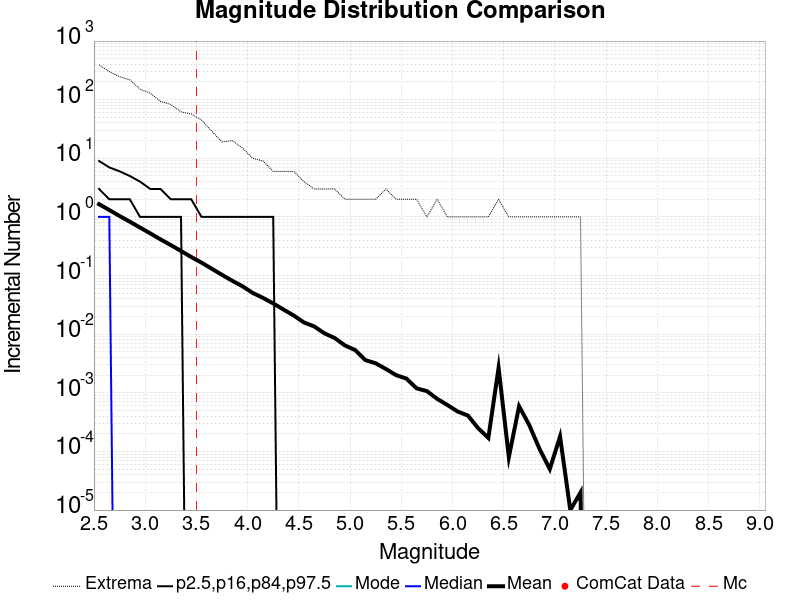

The data file committed next to this chart (first rows):
Magnitude, ComCat Data, Simulation Mean, Simulation Median, Simulation Mode, Simulation Minimum, Simulation Maximum, 2.5 %-ile, 16 %-ile, 84 %-ile, 97.5 %-ile
2.55, 0.0, 1.649, 1.0, 0.0, 0.0, 393.0, 0.0, 0.0, 3.0, 9.0
2.65, 0.0, 1.311, 1.0, 0.0, 0.0, 301.0, 0.0, 0.0, 2.0, 7.0
2.75, 0.0, 1.038, 0.0, 0.0, 0.0, 246.0, 0.0, 0.0, 2.0, 6.0
2.85, 0.0, 0.8293, 0.0, 0.0, 0.0, 218.0, 0.0, 0.0, 2.0, 5.0
2.95, 0.0, 0.6592, 0.0, 0.0, 0.0, 151.0, 0.0, 0.0, 1.0, 4.0
3.05, 0.0, 0.5243, 0.0, 0.0, 0.0, 129.0, 0.0, 0.0, 1.0, 3.0
3.15, 0.0, 0.4143, 0.0, 0.0, 0.0, 93.0, 0.0, 0.0, 1.0, 3.0
3.25, 0.0, 0.3313, 0.0, 0.0, 0.0, 83.0, 0.0, 0.0, 1.0, 2.0
3.35, 0.0, 0.2624, 0.0, 0.0, 0.0, 62.0, 0.0, 0.0, 1.0, 2.0
3.45, 0.0, 0.2073, 0.0, 0.0, 0.0, 57.0, 0.0, 0.0, 0.0, 2.0
3.55, 0.0, 0.1663, 0.0, 0.0, 0.0, 45.0, 0.0, 0.0, 0.0, 1.0
3.65, 0.0, 0.1308, 0.0, 0.0, 0.0, 29.0, 0.0, 0.0, 0.0, 1.0
3.75, 0.0, 0.1029, 0.0, 0.0, 0.0, 19.0, 0.0, 0.0, 0.0, 1.0
3.85, 0.0, 0.08157, 0.0, 0.0, 0.0, 20.0, 0.0, 0.0, 0.0, 1.0
3.95, 0.0, 0.06564, 0.0, 0.0, 0.0, 15.0, 0.0, 0.0, 0.0, 1.0
4.05, 0.0, 0.05051, 0.0, 0.0, 0.0, 10.0, 0.0, 0.0, 0.0, 1.0
4.15, 0.0, 0.04162, 0.0, 0.0, 0.0, 9.0, 0.0, 0.0, 0.0, 1.0
4.25, 0.0, 0.03351, 0.0, 0.0, 0.0, 6.0, 0.0, 0.0, 0.0, 1.0
4.35, 0.0, 0.02634, 0.0, 0.0, 0.0, 6.0, 0.0, 0.0, 0.0, 0.0
4.45, 0.0, 0.02086, 0.0, 0.0, 0.0, 6.0, 0.0, 0.0, 0.0, 0.0
4.55, 0.0, 0.01585, 0.0, 0.0, 0.0, 4.0, 0.0, 0.0, 0.0, 0.0
4.65, 0.0, 0.01357, 0.0, 0.0, 0.0, 3.0, 0.0, 0.0, 0.0, 0.0
4.75, 0.0, 0.01034, 0.0, 0.0, 0.0, 3.0, 0.0, 0.0, 0.0, 0.0
4.85, 0.0, 0.0086, 0.0, 0.0, 0.0, 3.0, 0.0, 0.0, 0.0, 0.0
4.95, 0.0, 0.00643, 0.0, 0.0, 0.0, 2.0, 0.0, 0.0, 0.0, 0.0
5.05, 0.0, 0.00536, 0.0, 0.0, 0.0, 2.0, 0.0, 0.0, 0.0, 0.0
5.15, 0.0, 0.00361, 0.0, 0.0, 0.0, 2.0, 0.0, 0.0, 0.0, 0.0
5.25, 0.0, 0.00319, 0.0, 0.0, 0.0, 2.0, 0.0, 0.0, 0.0, 0.0
5.35, 0.0, 0.00255, 0.0, 0.0, 0.0, 3.0, 0.0, 0.0, 0.0, 0.0
5.45, 0.0, 0.002, 0.0, 0.0, 0.0, 2.0, 0.0, 0.0, 0.0, 0.0
5.55, 0.0, 0.00175, 0.0, 0.0, 0.0, 2.0, 0.0, 0.0, 0.0, 0.0
5.65, 0.0, 0.00119, 0.0, 0.0, 0.0, 2.0, 0.0, 0.0, 0.0, 0.0
5.75, 0.0, 0.00107, 0.0, 0.0, 0.0, 1.0, 0.0, 0.0, 0.0, 0.0
5.85, 0.0, 7.9E-4, 0.0, 0.0, 0.0, 2.0, 0.0, 0.0, 0.0, 0.0
5.95, 0.0, 6.2E-4, 0.0, 0.0, 0.0, 1.0, 0.0, 0.0, 0.0, 0.0
6.05, 0.0, 4.8E-4, 0.0, 0.0, 0.0, 1.0, 0.0, 0.0, 0.0, 0.0
6.15, 0.0, 4.1E-4, 0.0, 0.0, 0.0, 1.0, 0.0, 0.0, 0.0, 0.0
6.25, 0.0, 2.5E-4, 0.0, 0.0, 0.0, 1.0, 0.0, 0.0, 0.0, 0.0
6.35, 0.0, 1.7E-4, 0.0, 0.0, 0.0, 1.0, 0.0, 0.0, 0.0, 0.0
6.45, 0.0, 0.00267, 0.0, 0.0, 0.0, 2.0, 0.0, 0.0, 0.0, 0.0
6.55, 0.0, 8.0E-5, 0.0, 0.0, 0.0, 1.0, 0.0, 0.0, 0.0, 0.0
6.65, 0.0, 5.9E-4, 0.0, 0.0, 0.0, 1.0, 0.0, 0.0, 0.0, 0.0
6.75, 0.0, 2.8E-4, 0.0, 0.0, 0.0, 1.0, 0.0, 0.0, 0.0, 0.0
6.85, 0.0, 1.1E-4, 0.0, 0.0, 0.0, 1.0, 0.0, 0.0, 0.0, 0.0
6.95, 0.0, 5.0E-5, 0.0, 0.0, 0.0, 1.0, 0.0, 0.0, 0.0, 0.0
7.05, 0.0, 1.8E-4, 0.0, 0.0, 0.0, 1.0, 0.0, 0.0, 0.0, 0.0
7.15, 0.0, 1.0E-5, 0.0, 0.0, 0.0, 1.0, 0.0, 0.0, 0.0, 0.0
7.25, 0.0, 2.0E-5, 0.0, 0.0, 0.0, 1.0, 0.0, 0.0, 0.0, 0.0
7.35, 0.0, 0.0, 0.0, 0.0, 0.0, 0.0, 0.0, 0.0, 0.0, 0.0
7.45, 0.0, 0.0, 0.0, 0.0, 0.0, 0.0, 0.0, 0.0, 0.0, 0.0
7.55, 0.0, 0.0, 0.0, 0.0, 0.0, 0.0, 0.0, 0.0, 0.0, 0.0
7.65, 0.0, 0.0, 0.0, 0.0, 0.0, 0.0, 0.0, 0.0, 0.0, 0.0
7.75, 0.0, 0.0, 0.0, 0.0, 0.0, 0.0, 0.0, 0.0, 0.0, 0.0
7.85, 0.0, 0.0, 0.0, 0.0, 0.0, 0.0, 0.0, 0.0, 0.0, 0.0
7.95, 0.0, 0.0, 0.0, 0.0, 0.0, 0.0, 0.0, 0.0, 0.0, 0.0
8.05, 0.0, 0.0, 0.0, 0.0, 0.0, 0.0, 0.0, 0.0, 0.0, 0.0
8.15, 0.0, 0.0, 0.0, 0.0, 0.0, 0.0, 0.0, 0.0, 0.0, 0.0
8.25, 0.0, 0.0, 0.0, 0.0, 0.0, 0.0, 0.0, 0.0, 0.0, 0.0
8.35, 0.0, 0.0, 0.0, 0.0, 0.0, 0.0, 0.0, 0.0, 0.0, 0.0
8.45, 0.0, 0.0, 0.0, 0.0, 0.0, 0.0, 0.0, 0.0, 0.0, 0.0
... 6 more rows
